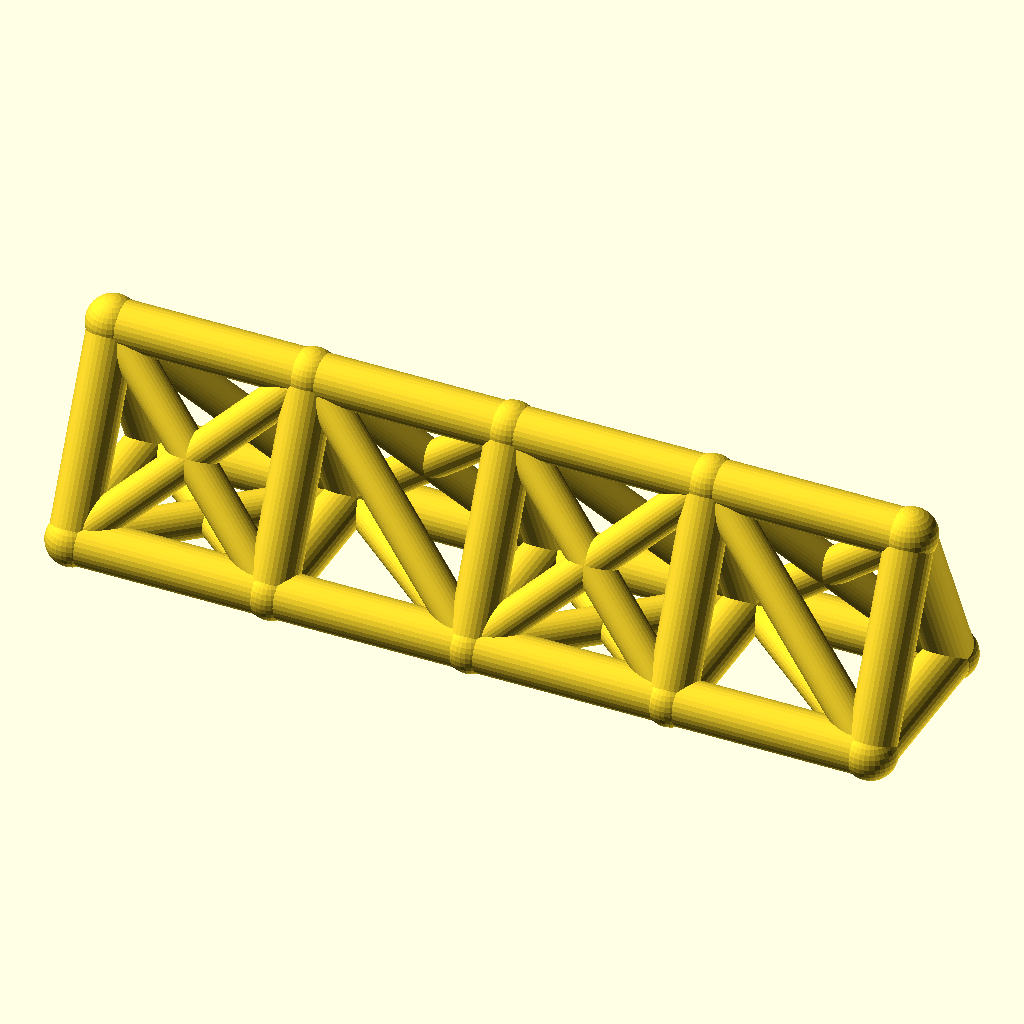
Cell 1: the model at its default parameters.
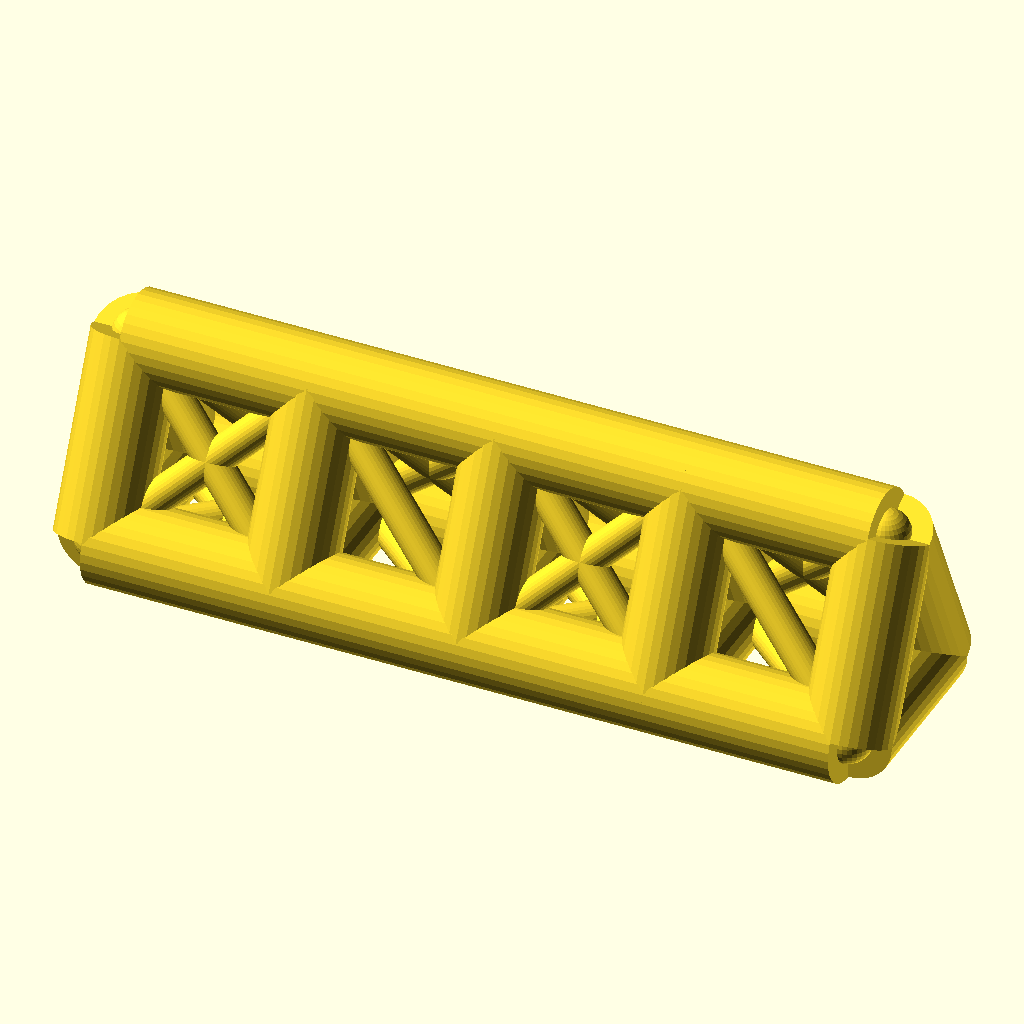
Cell 2: the same model with chord_r = 7.
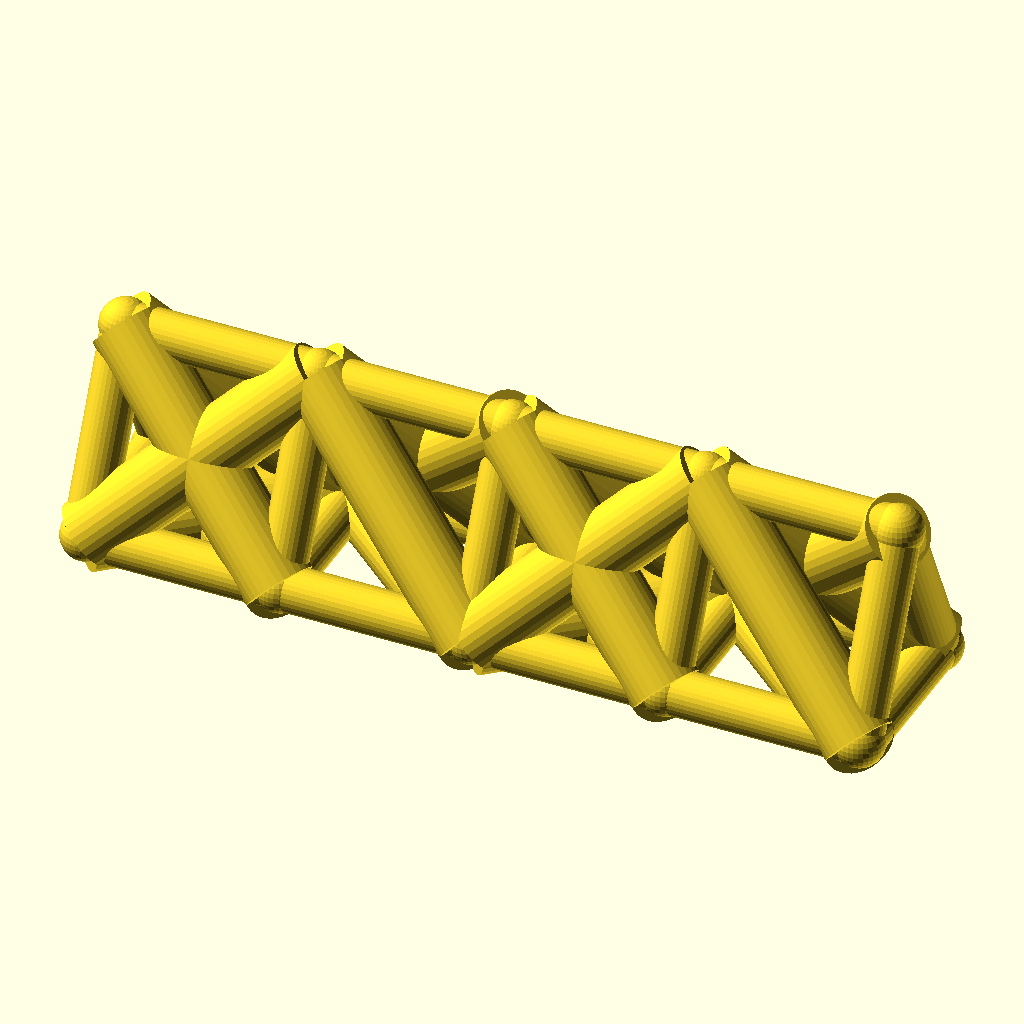
Cell 3: web_r = 5.4 (everything else at default).
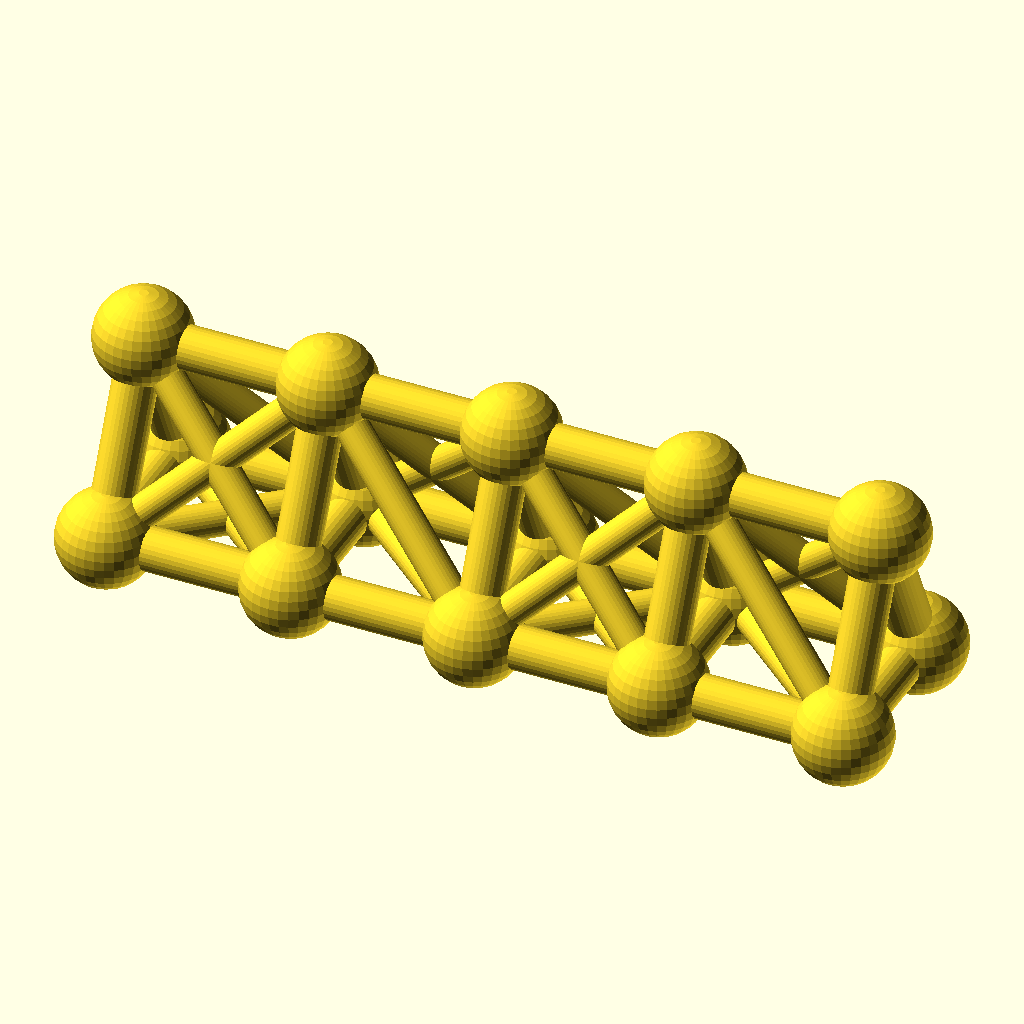
Cell 4 — joint_r set to 7.8, the other parameters unchanged.
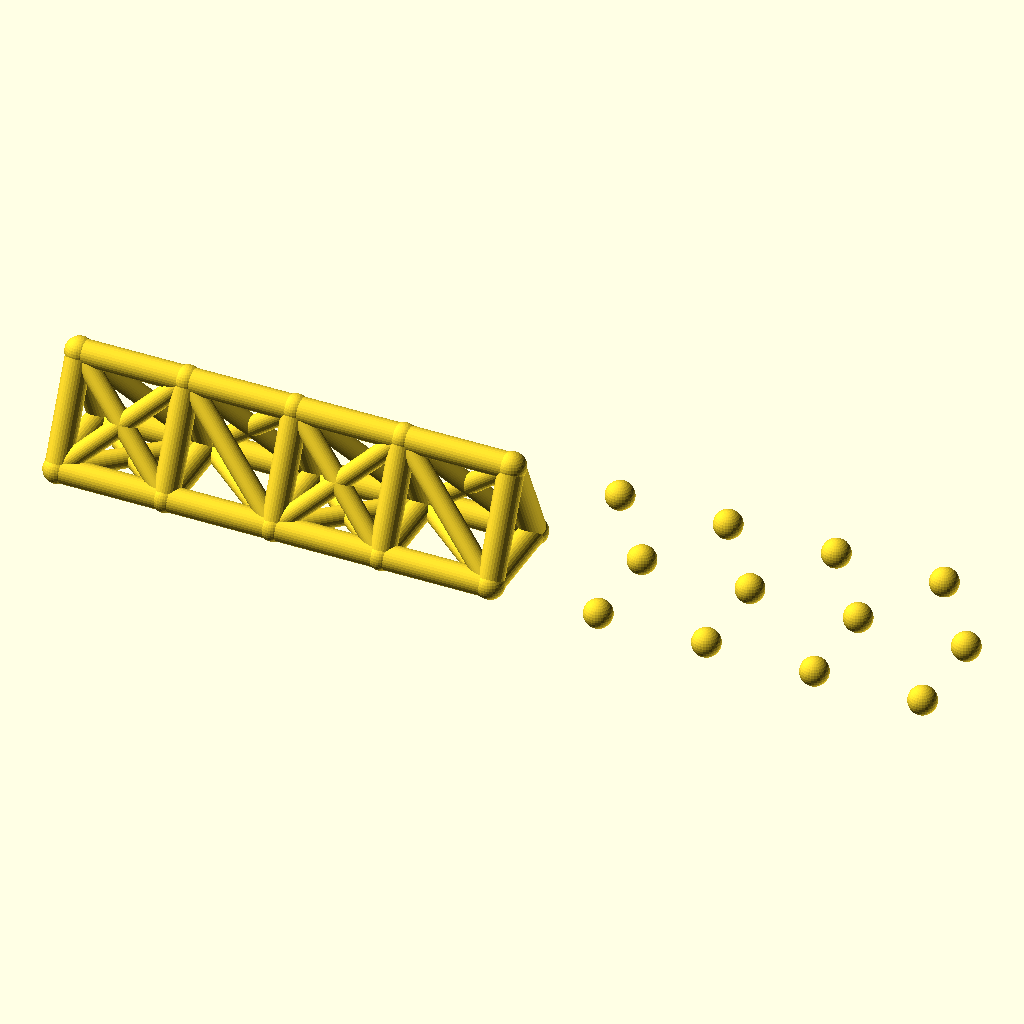
Cell 5 — bays set to 8, the other parameters unchanged.
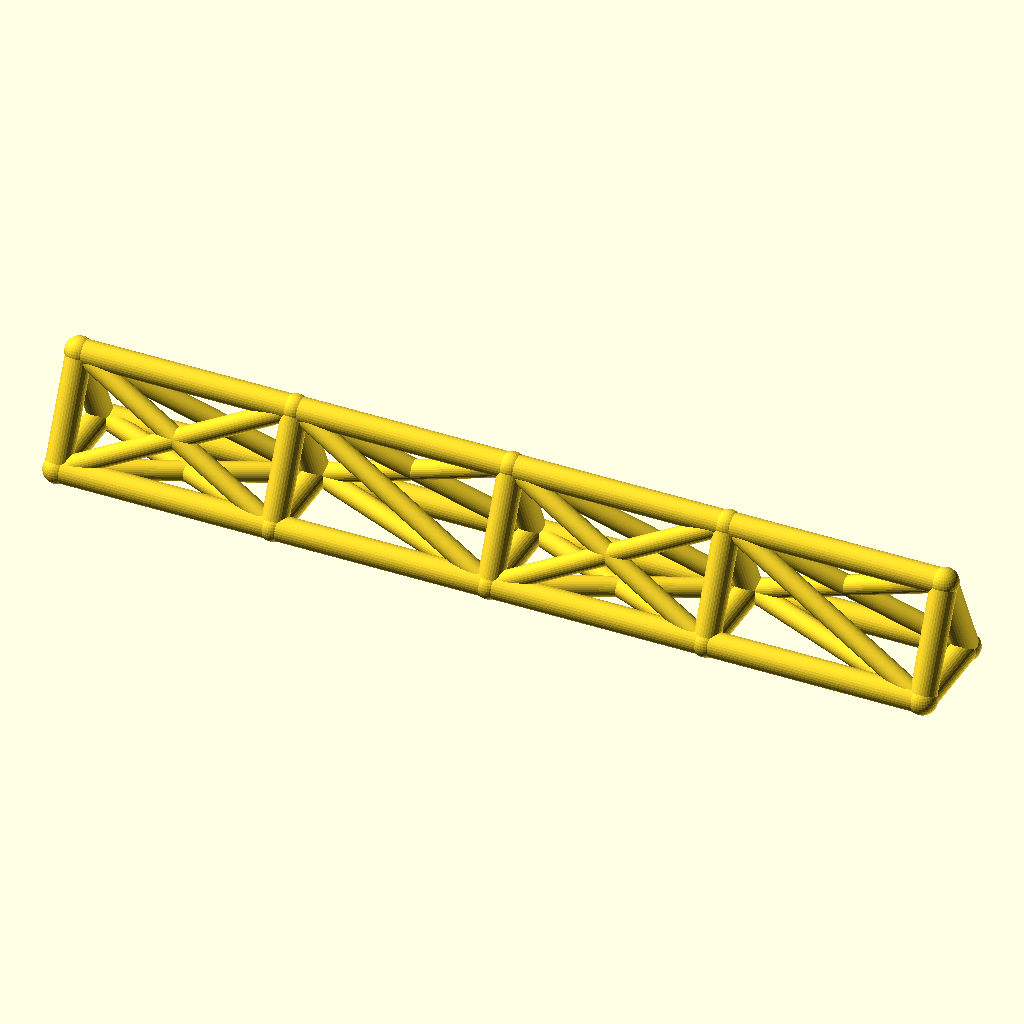
Cell 6 — bay_p set to 60, the other parameters unchanged.
All cells are drawn from the same view direction (rotation 55°, 0°, 25°, orthographic, colour scheme Cornfield), but the view is re-fitted for each cell, so position and scale can differ between cells as well as the parameter.
The OpenSCAD source (optional_data/data/wire2/spaceframes/scene_0254.scad):
$fn = 32;

// ----------------------------------------------------------------------
// Space frame
// ----------------------------------------------------------------------

// --- parameters (mm) ---
chord_r = 3.5;            // chord / longeron radius
web_r = 2.7;              // diagonal and strut radius
joint_r = 3.9;            // joint ball radius
bays = 4;                 // number of bays along X
bay_p = 30;               // bay length, X
girder_w = 26;            // triangle base width, Y
girder_h = 28;            // triangle height, Z

bbox_x = bays * bay_p + 2 * joint_r;  // overall X, joints included
bbox_y = girder_w + 2 * joint_r;  // overall Y, joints included
bbox_z = girder_h + 2 * joint_r;  // overall Z, joints included
chord_d = 2 * chord_r;  // chord stock diameter
web_d = 2 * web_r;  // web stock diameter
joint_d = 2 * joint_r;  // joint ball diameter
span_x = bays * bay_p;  // overall girder length
nodes = [for (i = [0 : bays], k = [0 : 2]) [i * bay_p, k == 1 ? girder_w : k == 2 ? girder_w / 2 : 0, k == 2 ? girder_h : 0]];

module member(a, b, r) {
  /* round stock from joint a to joint b, ends buried in the joint balls */
  d = b - a;
  length = norm(d);
  translate(a) rotate([0, acos(d[2] / length), atan2(d[1], d[0])])
    cylinder(h = length, r = r);
}

module joint(p, r) {
  /* ball at the joint centre, fatter than every member meeting there */
  translate(p) sphere(r = r);
}

/* members - each call is one graph edge */
member(nodes[0], nodes[3], chord_r);
member(nodes[3], nodes[6], chord_r);
member(nodes[6], nodes[9], chord_r);
member(nodes[9], nodes[12], chord_r);
member(nodes[1], nodes[4], chord_r);
member(nodes[4], nodes[7], chord_r);
member(nodes[7], nodes[10], chord_r);
member(nodes[10], nodes[13], chord_r);
member(nodes[2], nodes[5], chord_r);
member(nodes[5], nodes[8], chord_r);
member(nodes[8], nodes[11], chord_r);
member(nodes[11], nodes[14], chord_r);
member(nodes[0], nodes[1], chord_r);
member(nodes[1], nodes[2], chord_r);
member(nodes[0], nodes[2], chord_r);
member(nodes[3], nodes[4], chord_r);
member(nodes[4], nodes[5], chord_r);
member(nodes[3], nodes[5], chord_r);
member(nodes[6], nodes[7], chord_r);
member(nodes[7], nodes[8], chord_r);
member(nodes[6], nodes[8], chord_r);
member(nodes[9], nodes[10], chord_r);
member(nodes[10], nodes[11], chord_r);
member(nodes[9], nodes[11], chord_r);
member(nodes[12], nodes[13], chord_r);
member(nodes[13], nodes[14], chord_r);
member(nodes[12], nodes[14], chord_r);
member(nodes[0], nodes[4], web_r);
member(nodes[1], nodes[3], web_r);
member(nodes[2], nodes[4], web_r);
member(nodes[0], nodes[5], web_r);
member(nodes[2], nodes[3], web_r);
member(nodes[4], nodes[6], web_r);
member(nodes[4], nodes[8], web_r);
member(nodes[5], nodes[7], web_r);
member(nodes[5], nodes[6], web_r);
member(nodes[6], nodes[10], web_r);
member(nodes[7], nodes[9], web_r);
member(nodes[8], nodes[10], web_r);
member(nodes[6], nodes[11], web_r);
member(nodes[8], nodes[9], web_r);
member(nodes[10], nodes[12], web_r);
member(nodes[10], nodes[14], web_r);
member(nodes[11], nodes[13], web_r);
member(nodes[11], nodes[12], web_r);

/* joint balls */
for (p = nodes) joint(p, joint_r);
Parameter table extracted from the source (name, type, default, range or options):
chord_r: number, default 3.5
web_r: number, default 2.7
joint_r: number, default 3.9
bays: number, default 4
bay_p: number, default 30
girder_w: number, default 26
girder_h: number, default 28
